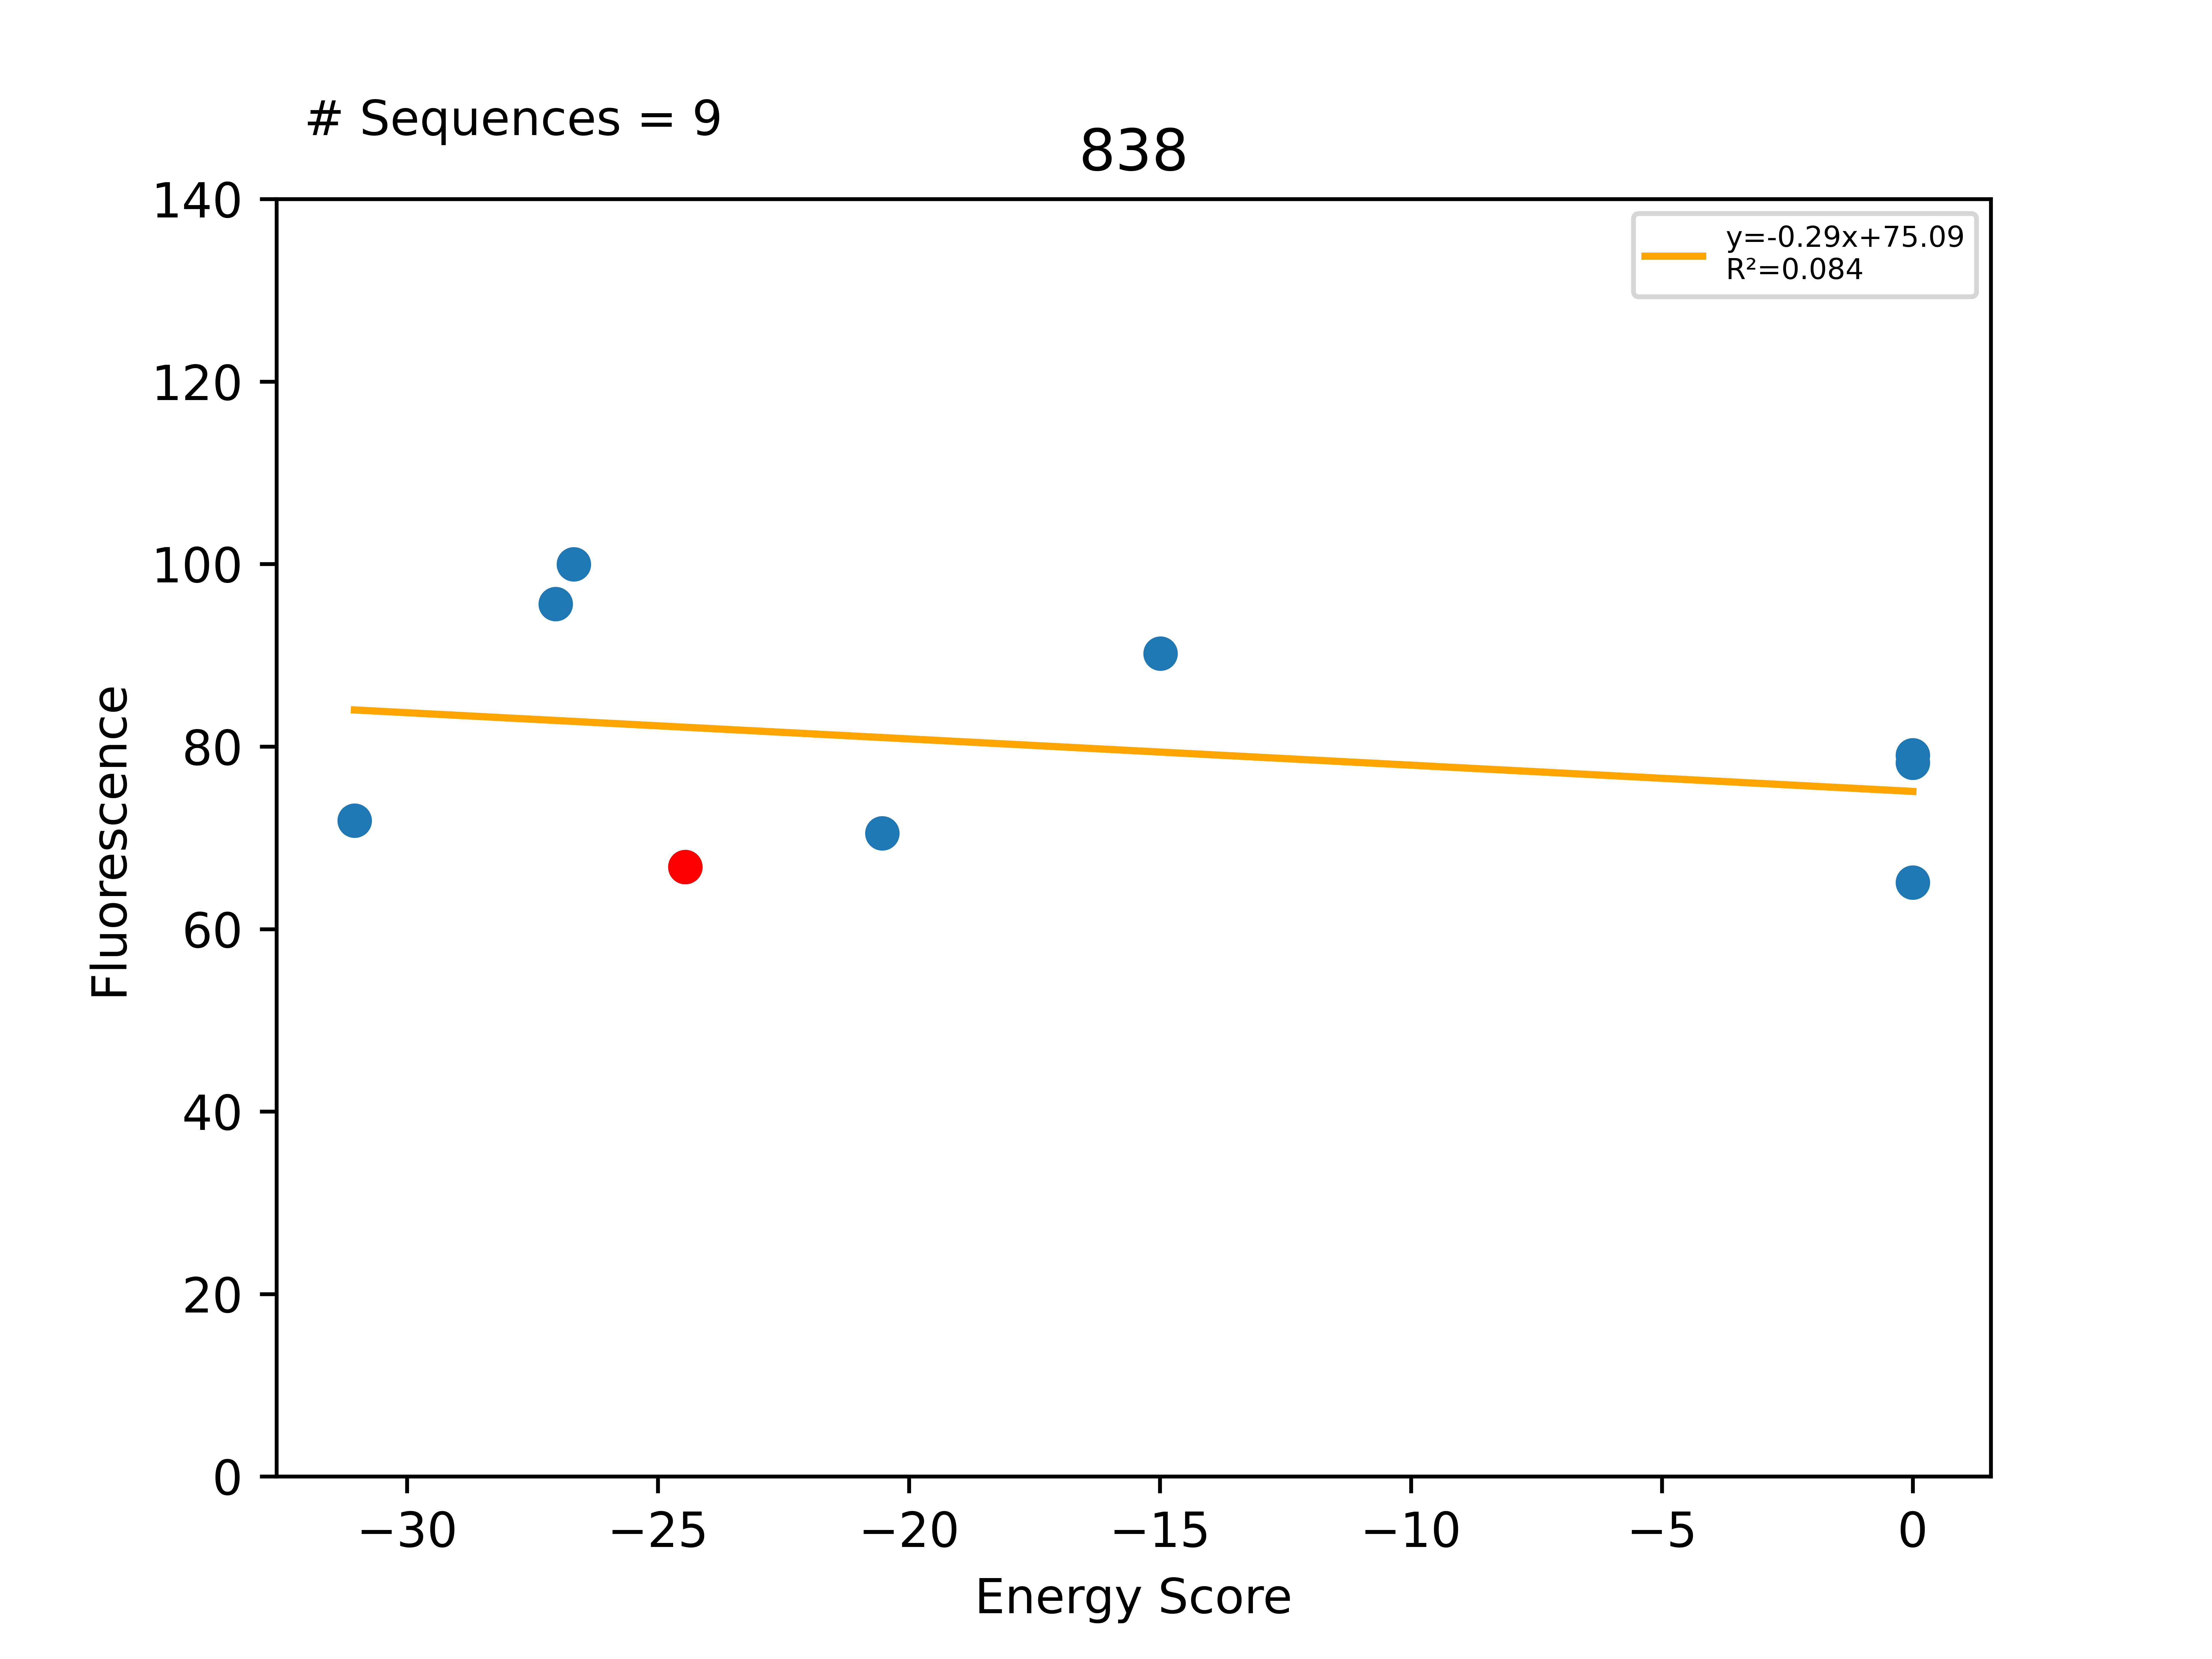

The table this chart was drawn from, first rows:
Sequence, EnergyScore, Fluorescence, FluorStdDev, PercentGpa, PercentGpaStdDev, MaltosePercentDiff, Dimer, Monomer, DimerDiff, VDWDimer, VDWDiff, HBONDDimer, HBONDDiff, IMM1Dimer, IMM1Diff, SequenceProbability, DimerSasa, MonomerSasa, startXShift, xShift, xShiftDiff, startCrossingAngle, crossingAngle
LLLGLLTTLLAYLLSTLLILI, -31.05, 78940, 17270, 71.89, 15.73, -100.0, -416.9, -385.8, -7.177, -53.8, 17.25, -116.3, -21.25, -246.8, -3.181, 4.30188e-05, 3831, 4596, 8.095, 8.013, 0.08159, -43.24, -41.71
LLLGLLTALLAYLLATLLILI, -27.04, 104991, 18154, 95.62, 16.53, -100.0, -393.2, -366.2, 16.46, -71.91, -0.8603, -79.78, 15.29, -241.5, 2.033, 3.52905e-05, 3858, 4556, 8.095, 8.013, 0.08159, -43.24, -41.71
LLLGLLYALLAYLLSTLLILI, -26.68, 109786, 14014, 99.98, 12.76, -100.0, -396.8, -370.1, 12.92, -63.71, 7.341, -86.58, 8.484, -246.5, -2.907, 3.52905e-05, 3853, 4704, 8.095, 8.013, 0.08159, -43.24, -41.71
LLLGLLTALLAYLLSTLLILI, -24.45, 73349, 4781, 66.8, 4.354, -100.0, -409.7, -385.2, -16.68, -71.05, -8.69, -95.07, -2.338, -243.6, -5.65, 8.26541e-05, 4051, 0.0, 8.095, 8.013, 0.08159, -43.24, -41.71
LLLGLLTALLSYLLSTLLILI, -20.53, 77411, 2380, 70.5, 2.168, -87.37, -416.7, -396.1, -6.978, -65.36, 5.693, -105.8, -10.78, -245.5, -1.892, 6.45282e-05, 3836, 4596, 8.095, 8.013, 0.08159, -43.24, -41.71
LLLGLLTALLTYLLSTLLILI, -14.99, 99037, 10022, 90.19, 9.127, -100.0, -400.9, -386, 8.751, -59.3, 11.75, -94.85, 0.2163, -246.8, -3.219, 4.30188e-05, 3854, 4594, 8.095, 8.013, 0.08159, -43.24, -41.71
LLLFLLTALLAYLLSTLLILI, 0.0, 71489, 13055, 65.11, 11.89, -100.0, -332.3, -373.6, 77.43, 1.618, 72.67, -87.66, 7.41, -246.2, -2.649, 8.26541e-05, 3812, 4739, 8.095, 8.013, 0.08159, -43.24, -41.71
LLLGLLTALLAYLLLTLLILI, 0.0, 86816, 8980, 79.06, 8.178, -100.0, -289.3, -376.7, 120.4, 33.38, 104.4, -77.41, 17.66, -245.3, -1.726, 6.25323e-05, 3855, 4590, 8.095, 8.013, 0.08159, -43.24, -41.71
LLLGLLTFLLAYLLSTLLILI, 0.0, 85905, 20978, 78.23, 19.11, -100.0, -213.8, -372, 195.9, 133.2, 204.2, -98.35, -3.281, -248.7, -5.094, 0.0001465, 3797, 4701, 8.095, 8.013, 0.08159, -43.24, -41.71
